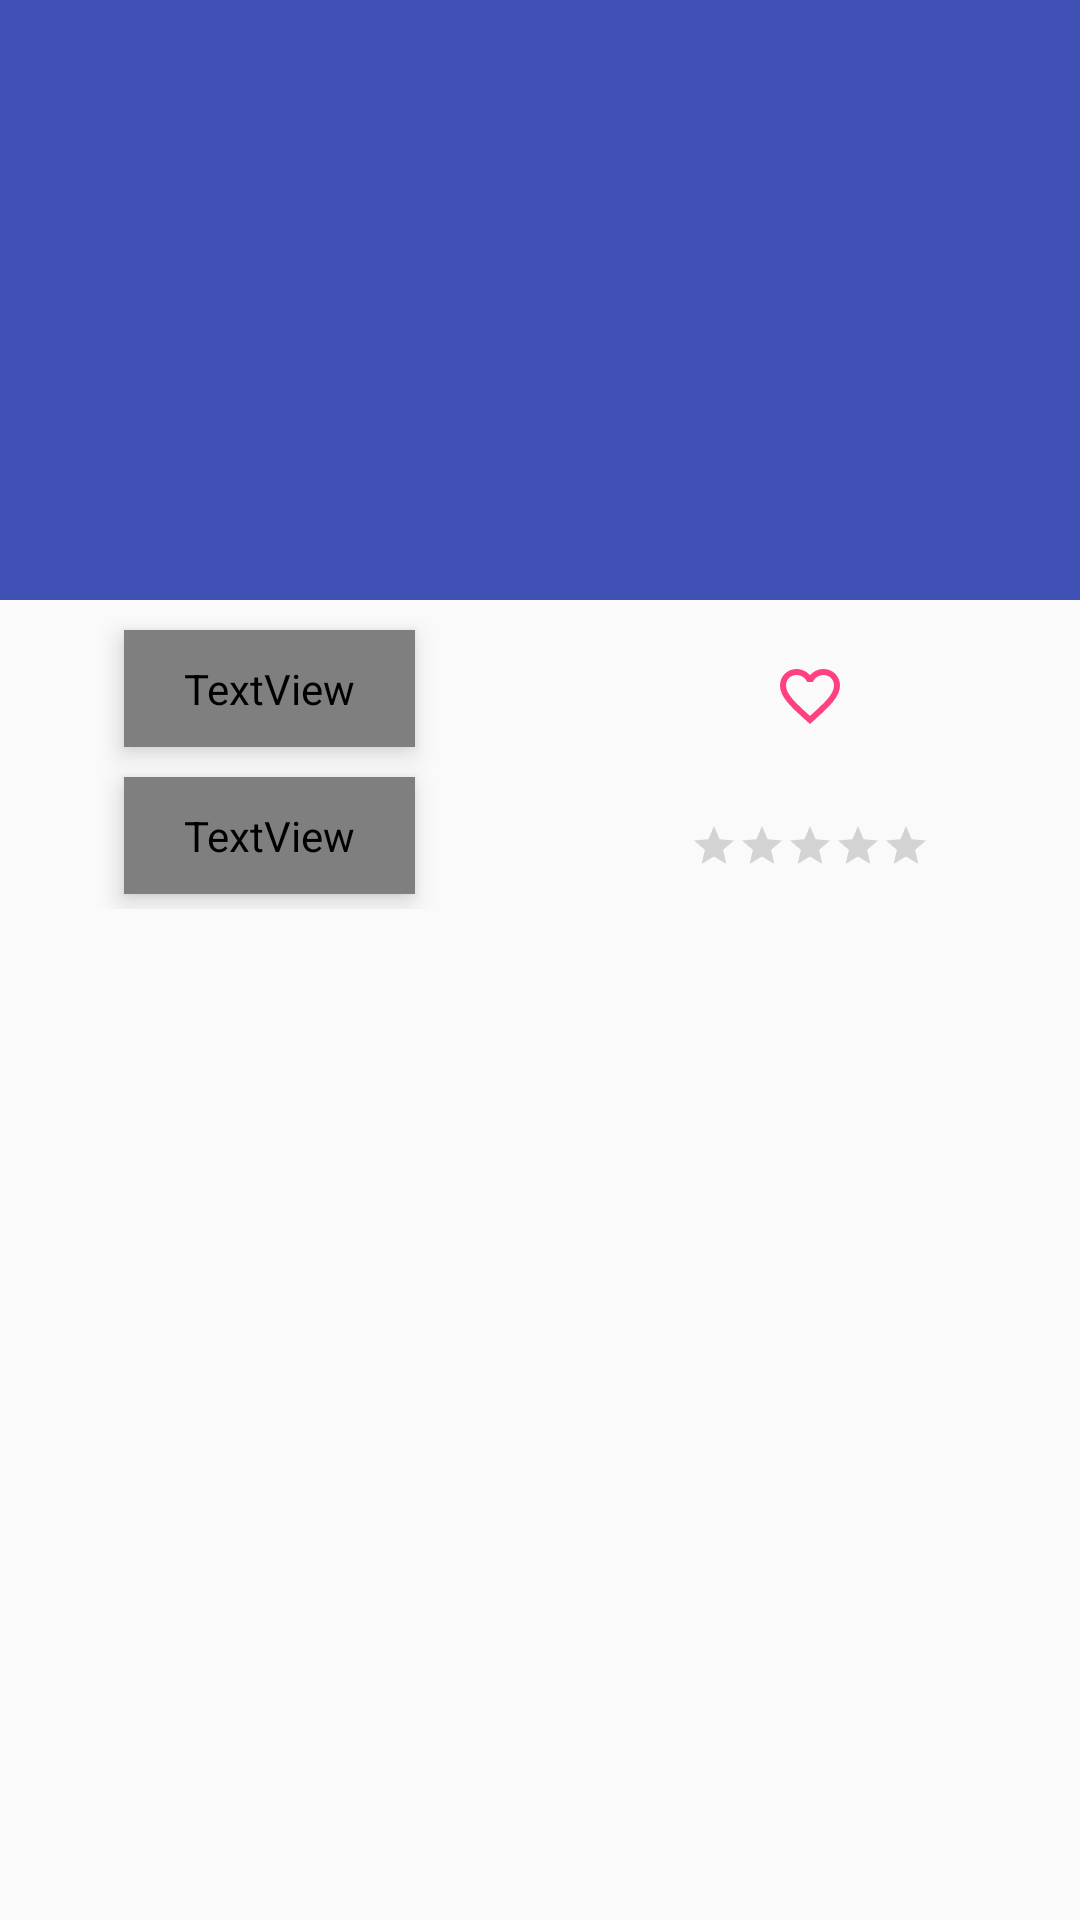

Produce the Android XML layout that renders to this screen, including the resource entries it uses.
<!-- AndroidManifest.xml: application theme AppTheme -->
<!-- res/layout/activity_detail.xml -->
<?xml version="1.0" encoding="utf-8"?>
<android.support.design.widget.CoordinatorLayout xmlns:android="http://schemas.android.com/apk/res/android"
    xmlns:app="http://schemas.android.com/apk/res-auto"
    xmlns:tools="http://schemas.android.com/tools"
    android:layout_width="match_parent"
    android:layout_height="match_parent"
    android:fitsSystemWindows="true">

    <android.support.design.widget.AppBarLayout
        android:id="@+id/app_bar_layout"
        android:layout_width="match_parent"
        android:layout_height="wrap_content"
        android:fitsSystemWindows="true"
        android:theme="@style/ThemeOverlay.AppCompat.Dark.ActionBar">

        <android.support.design.widget.CollapsingToolbarLayout
            android:id="@+id/collapsing_toolbar"
            android:layout_width="match_parent"
            android:layout_height="match_parent"
            android:fitsSystemWindows="true"
            app:contentScrim="?attr/colorPrimary"
            app:expandedTitleMarginEnd="64dp"
            app:expandedTitleMarginStart="48dp"
            app:layout_scrollFlags="scroll|exitUntilCollapsed">

            <ImageView
                android:id="@+id/activity_detail_imageview"
                android:layout_width="match_parent"
                android:layout_height="200dp"
                android:contentDescription="@string/activity_detail_attraction_alt"
                android:scaleType="centerCrop"
                app:layout_collapseMode="parallax" />

            <android.support.v7.widget.Toolbar
                android:id="@+id/toolbar"
                android:layout_width="match_parent"
                android:layout_height="?attr/actionBarSize"
                app:layout_collapseMode="pin"
                app:popupTheme="@style/ThemeOverlay.AppCompat.Light" />
        </android.support.design.widget.CollapsingToolbarLayout>
    </android.support.design.widget.AppBarLayout>

    <android.support.v4.widget.NestedScrollView
        android:layout_width="match_parent"
        android:layout_height="match_parent"
        android:clipToPadding="false"
        app:layout_behavior="@string/appbar_scrolling_view_behavior">

        <LinearLayout
            android:layout_width="match_parent"
            android:layout_height="wrap_content"
            android:orientation="vertical">

            <LinearLayout
                android:layout_width="match_parent"
                android:layout_height="wrap_content"
                android:weightSum="2"
                android:paddingTop="5dp"
                android:baselineAligned="false"
                android:orientation="horizontal">

                <LinearLayout
                    android:layout_width="0dp"
                    android:layout_height="wrap_content"
                    android:layout_weight="1"
                    android:gravity="center"
                    android:orientation="vertical">

                    <TextView
                        android:id="@+id/activity_detail_btn_mapview"
                        style="@style/DetailButton"
                        android:layout_width="wrap_content"
                        android:layout_height="wrap_content"
                        android:text="@string/activity_detail_view_on_map" />

                    <TextView
                        android:id="@+id/activity_detail_btn_reviews"
                        style="@style/DetailButton"
                        android:layout_width="wrap_content"
                        android:layout_height="wrap_content"
                        android:text="@string/activity_detail_reviews" />
                </LinearLayout>

                <LinearLayout
                    android:layout_width="0dp"
                    android:layout_height="wrap_content"
                    android:layout_weight="1"
                    android:gravity="center"
                    android:orientation="vertical">

                    <ImageView
                        android:id="@+id/activity_detail_btn_favourites"
                        android:src="@drawable/selector_favourite"
                        android:padding="15dp"
                        android:contentDescription="@string/activity_detail_favourites"
                        android:layout_width="wrap_content"
                        android:layout_height="wrap_content" />

                    <RatingBar
                        android:id="@+id/activity_detail_star_rating"
                        style="?android:attr/ratingBarStyleSmall"
                        android:layout_width="wrap_content"
                        android:layout_height="wrap_content"
                        android:paddingTop="15dp"
                        android:paddingBottom="15dp"
                        android:numStars="5"
                        android:stepSize="1.0" />
                </LinearLayout>
            </LinearLayout>

            <TextView
                android:id="@+id/attraction_detail_description"
                android:layout_width="match_parent"
                android:layout_height="wrap_content"
                android:padding="@dimen/activity_detail_text_padding"
                tools:text="Lorem ipsum dolor sit amet, consectetur adipiscing elit, sed do eiusmod tempor incididunt ut labore et dolore magna aliqua." />
        </LinearLayout>
    </android.support.v4.widget.NestedScrollView>
</android.support.design.widget.CoordinatorLayout>
<!-- resources referenced by this layout -->
<resources>
  <dimen name="activity_detail_text_padding">5dp</dimen>
  <!-- drawable selector_favourite (drawable) -->
  <?xml version="1.0" encoding="utf-8"?>
  <selector xmlns:android="http://schemas.android.com/apk/res/android">
  	<item android:state_pressed="true" android:drawable="@drawable/ic_favorite" />
  	<item android:state_selected="true" android:drawable="@drawable/ic_favorite" />
  	<item android:drawable="@drawable/ic_favorite_border" />
  </selector>
  <string name="activity_detail_attraction_alt">Attraction image</string>
  <string name="activity_detail_favourites">Favourites</string>
  <string name="activity_detail_reviews">Reviews</string>
  <string name="activity_detail_view_on_map">View On Map</string>
  <style name="DetailButton">
          <item name="android:textSize">16sp</item>
          <item name="android:paddingTop">10dp</item>
          <item name="android:paddingBottom">10dp</item>
          <item name="android:paddingLeft">20dp</item>
          <item name="android:paddingRight">20dp</item>
          <item name="android:layout_margin">5dp</item>
          <item name="android:gravity">center</item>
          <item name="android:elevation">5dp</item>
          <item name="android:textColor">@drawable/text_selectable</item>
          <item name="android:background">@drawable/btn_default</item>
      </style>
  <style name="AppTheme" parent="Theme.AppCompat.Light.DarkActionBar">
          
          <item name="colorPrimary">@color/colorPrimary</item>
          <item name="colorPrimaryDark">@color/colorPrimaryDark</item>
          <item name="colorAccent">@color/colorAccent</item>
      </style>
  <!-- drawable ic_favorite (drawable) -->
  <vector xmlns:android="http://schemas.android.com/apk/res/android"
          android:width="24dp"
          android:height="24dp"
          android:viewportWidth="24.0"
          android:viewportHeight="24.0">
      <path
          android:fillColor="@color/colorAccent"
          android:pathData="M12,21.35l-1.45,-1.32C5.4,15.36 2,12.28 2,8.5 2,5.42 4.42,3 7.5,3c1.74,0 3.41,0.81 4.5,2.09C13.09,3.81 14.76,3 16.5,3 19.58,3 22,5.42 22,8.5c0,3.78 -3.4,6.86 -8.55,11.54L12,21.35z"/>
  </vector>
  <!-- drawable btn_default (drawable) -->
  <?xml version="1.0" encoding="utf-8"?>
  <selector xmlns:android="http://schemas.android.com/apk/res/android">
      <item android:state_selected="true" android:drawable="@drawable/shape_pressed" />
      <item android:state_pressed="true" android:drawable="@drawable/shape_pressed" />
      <item android:drawable="@drawable/shape_default" />
  </selector>
  <color name="colorPrimary">#3F51B5</color>
  <color name="colorPrimaryDark">#303F9F</color>
  <color name="colorAccent">#FF4081</color>
  <!-- drawable shape_pressed (drawable) -->
  <?xml version="1.0" encoding="utf-8"?>
  <shape xmlns:android="http://schemas.android.com/apk/res/android">
      <stroke android:width="@dimen/btn_shape_line_width" android:color="@color/colorPrimary" />
      <solid android:color="@color/colorPrimaryLight" />
      <corners android:radius="@dimen/btn_shape_corner_radius" />
  </shape>
  <!-- drawable shape_default (drawable) -->
  <?xml version="1.0" encoding="utf-8"?>
  <shape xmlns:android="http://schemas.android.com/apk/res/android">
      <stroke android:width="@dimen/btn_shape_line_width" android:color="@color/colorPrimary" />
      <corners android:radius="@dimen/btn_shape_corner_radius" />
  </shape>
  <dimen name="btn_shape_line_width">3dp</dimen>
  <color name="colorPrimaryLight">#8994dc</color>
  <dimen name="btn_shape_corner_radius">5dp</dimen>
</resources>
